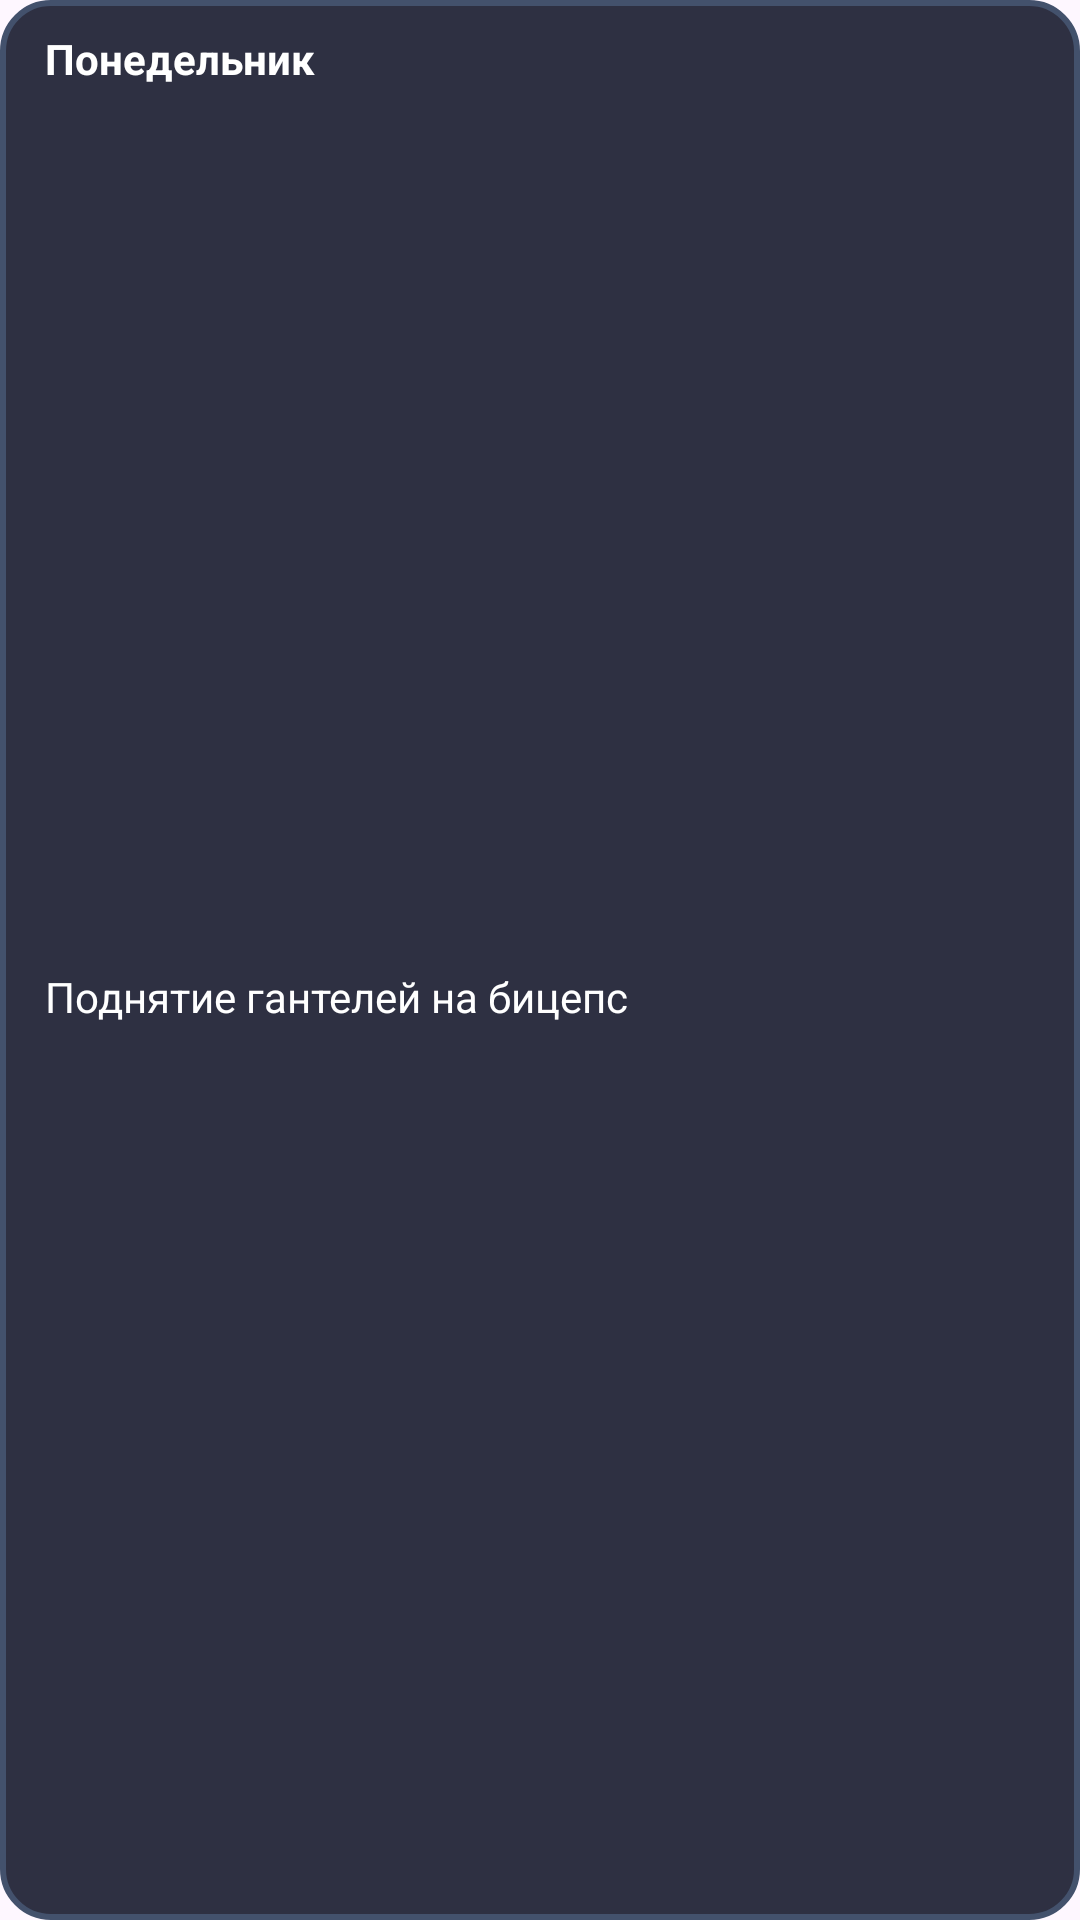

Here is an Android app screen rendered from its layout file. Give the layout XML and the strings, colors and styles it references.
<!-- AndroidManifest.xml: application theme Theme.WorkoutApp -->
<!-- res/layout/preset_item_layout.xml -->
<?xml version="1.0" encoding="utf-8"?>
<androidx.constraintlayout.widget.ConstraintLayout
    xmlns:android="http://schemas.android.com/apk/res/android"
    android:layout_width="match_parent"
    android:layout_height="wrap_content"
    xmlns:app="http://schemas.android.com/apk/res-auto"
    android:layout_marginRight="10dp"
    android:layout_marginLeft="10dp"
    android:layout_marginTop="5dp">

    <LinearLayout
        android:layout_width="match_parent"
        android:layout_height="match_parent"
        android:background="@drawable/card_border">
        <androidx.constraintlayout.widget.ConstraintLayout
            android:layout_width="match_parent"
            android:layout_height="match_parent">


            <TextView
                android:id="@+id/namePreset"
                android:layout_width="wrap_content"
                android:layout_height="wrap_content"
                android:gravity="left|center"
                android:layout_marginTop="10dp"
                android:textColor="@color/white"
                android:layout_marginStart="15dp"
                android:textStyle="bold"
                android:text="Понедельник"
                app:layout_constraintStart_toStartOf="parent"
                app:layout_constraintTop_toTopOf="parent">

            </TextView>


            <TextView
                android:id="@+id/exListText"
                android:layout_width="match_parent"
                android:layout_height="wrap_content"
                android:layout_marginStart="15dp"
                android:layout_marginTop="5dp"
                android:layout_marginBottom="10dp"
                android:gravity="left|center"
                android:maxLines="1"
                android:text="Поднятие гантелей на бицепс"
                android:textColor="@color/white"
                android:ellipsize="end"
                app:layout_constraintBottom_toBottomOf="parent"
                app:layout_constraintEnd_toEndOf="parent"
                app:layout_constraintStart_toStartOf="parent"
                app:layout_constraintTop_toBottomOf="@+id/namePreset">

            </TextView>



        </androidx.constraintlayout.widget.ConstraintLayout>

    </LinearLayout>

</androidx.constraintlayout.widget.ConstraintLayout>
<!-- resources referenced by this layout -->
<resources>
  <color name="white">#FFFFFFFF</color>
  <!-- drawable card_border (drawable) -->
  <?xml version="1.0" encoding="utf-8"?>
  <shape xmlns:android="http://schemas.android.com/apk/res/android">
      <solid android:color="@color/background_1" /> 
      <stroke android:color="@color/light_gray2" android:width="2dp"/> 
      <corners android:radius="16dp"/> 
  </shape>
  <style name="Theme.WorkoutApp" parent="Base.Theme.WorkoutApp" />
  <color name="background_1">#2E3042</color>
  <color name="light_gray2">#43516C</color>
  <style name="Base.Theme.WorkoutApp" parent="Theme.Material3.DayNight.NoActionBar">
  
          <item name="colorPrimary">@color/white</item>
          <item name="colorOnPrimary">@color/black</item>
  
          <item name="colorSurface">@color/white</item>
          <item name="colorOnSurface">@color/black</item>
      </style>
  <color name="black">#FF000000</color>
</resources>
